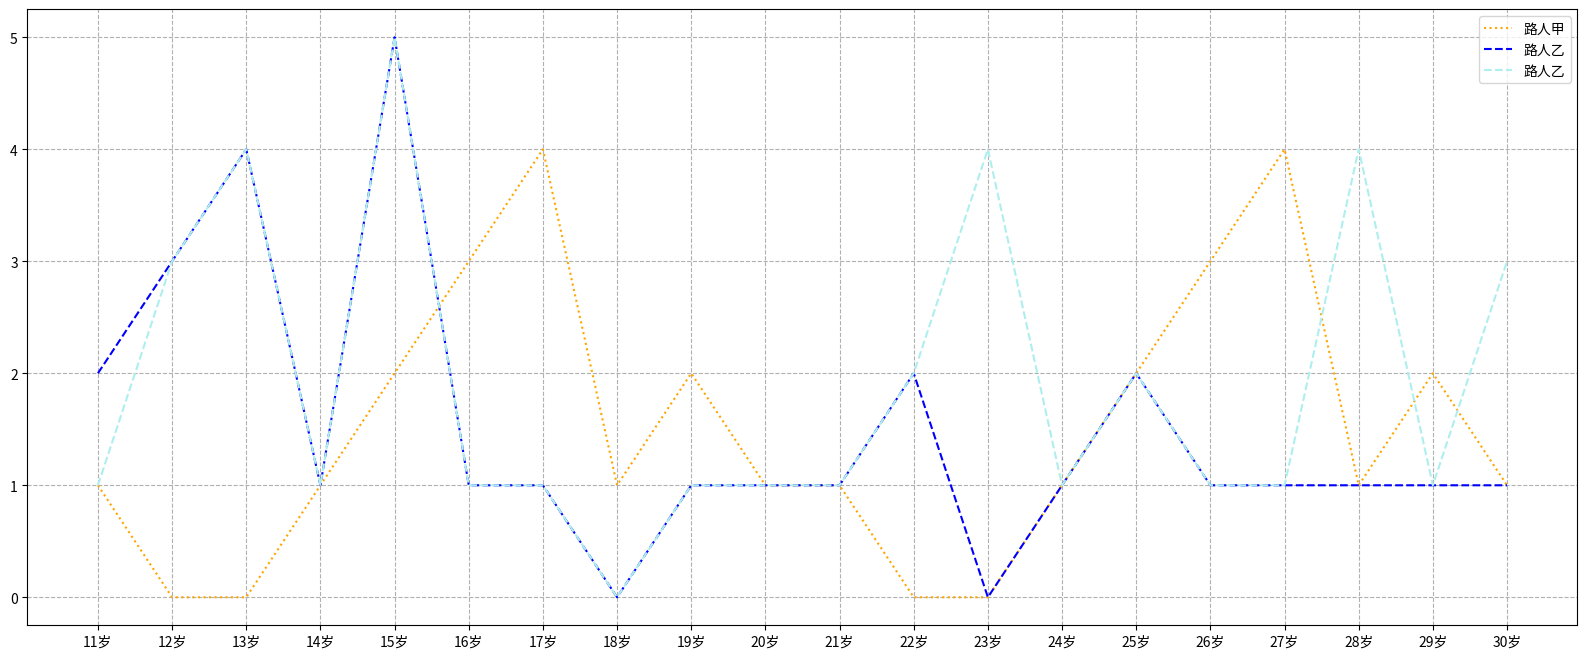

The matplotlib source for this figure:
# coding=utf-8 
# Time : 2018/11/20 23:09 
# Author : achjiang
# File : test4.py
from matplotlib import pyplot as plt
from matplotlib import font_manager


"""
展示2个人11-31岁期间每年交女朋友的数量
"""
x = range(11, 31)
y_1 = [1,0,0,1,2,3,4,1,2,1,1,0,0,1,2,3,4,1,2,1,]
y_2 = [2,3,4,1,5,1,1,0,1,1,1,2,0,1,2,1,1,1,1,1,]
y_3 = [1,3,4,1,5,1,1,0,1,1,1,2,4,1,2,1,1,4,1,3,]

# 设置图形大小
plt.figure(figsize=(20, 8), dpi=80)

# 绘制图形
plt.plot(x, y_1, label='路人甲', color='orange', linestyle=':')
plt.plot(x, y_2, label='路人乙', color='blue', linestyle='--')
plt.plot(x, y_3, label='路人乙', color='#AFEEEE', linestyle='--')

# 设置x轴刻度
_xtick_labels = ['{}岁'.format(i) for i in x]
plt.xticks(x, _xtick_labels, )

# 绘制栅格
plt.grid(linestyle='--')

# 添加图例
plt.legend()

# 保存
plt.savefig('./4.png')

# 展示
plt.show()


